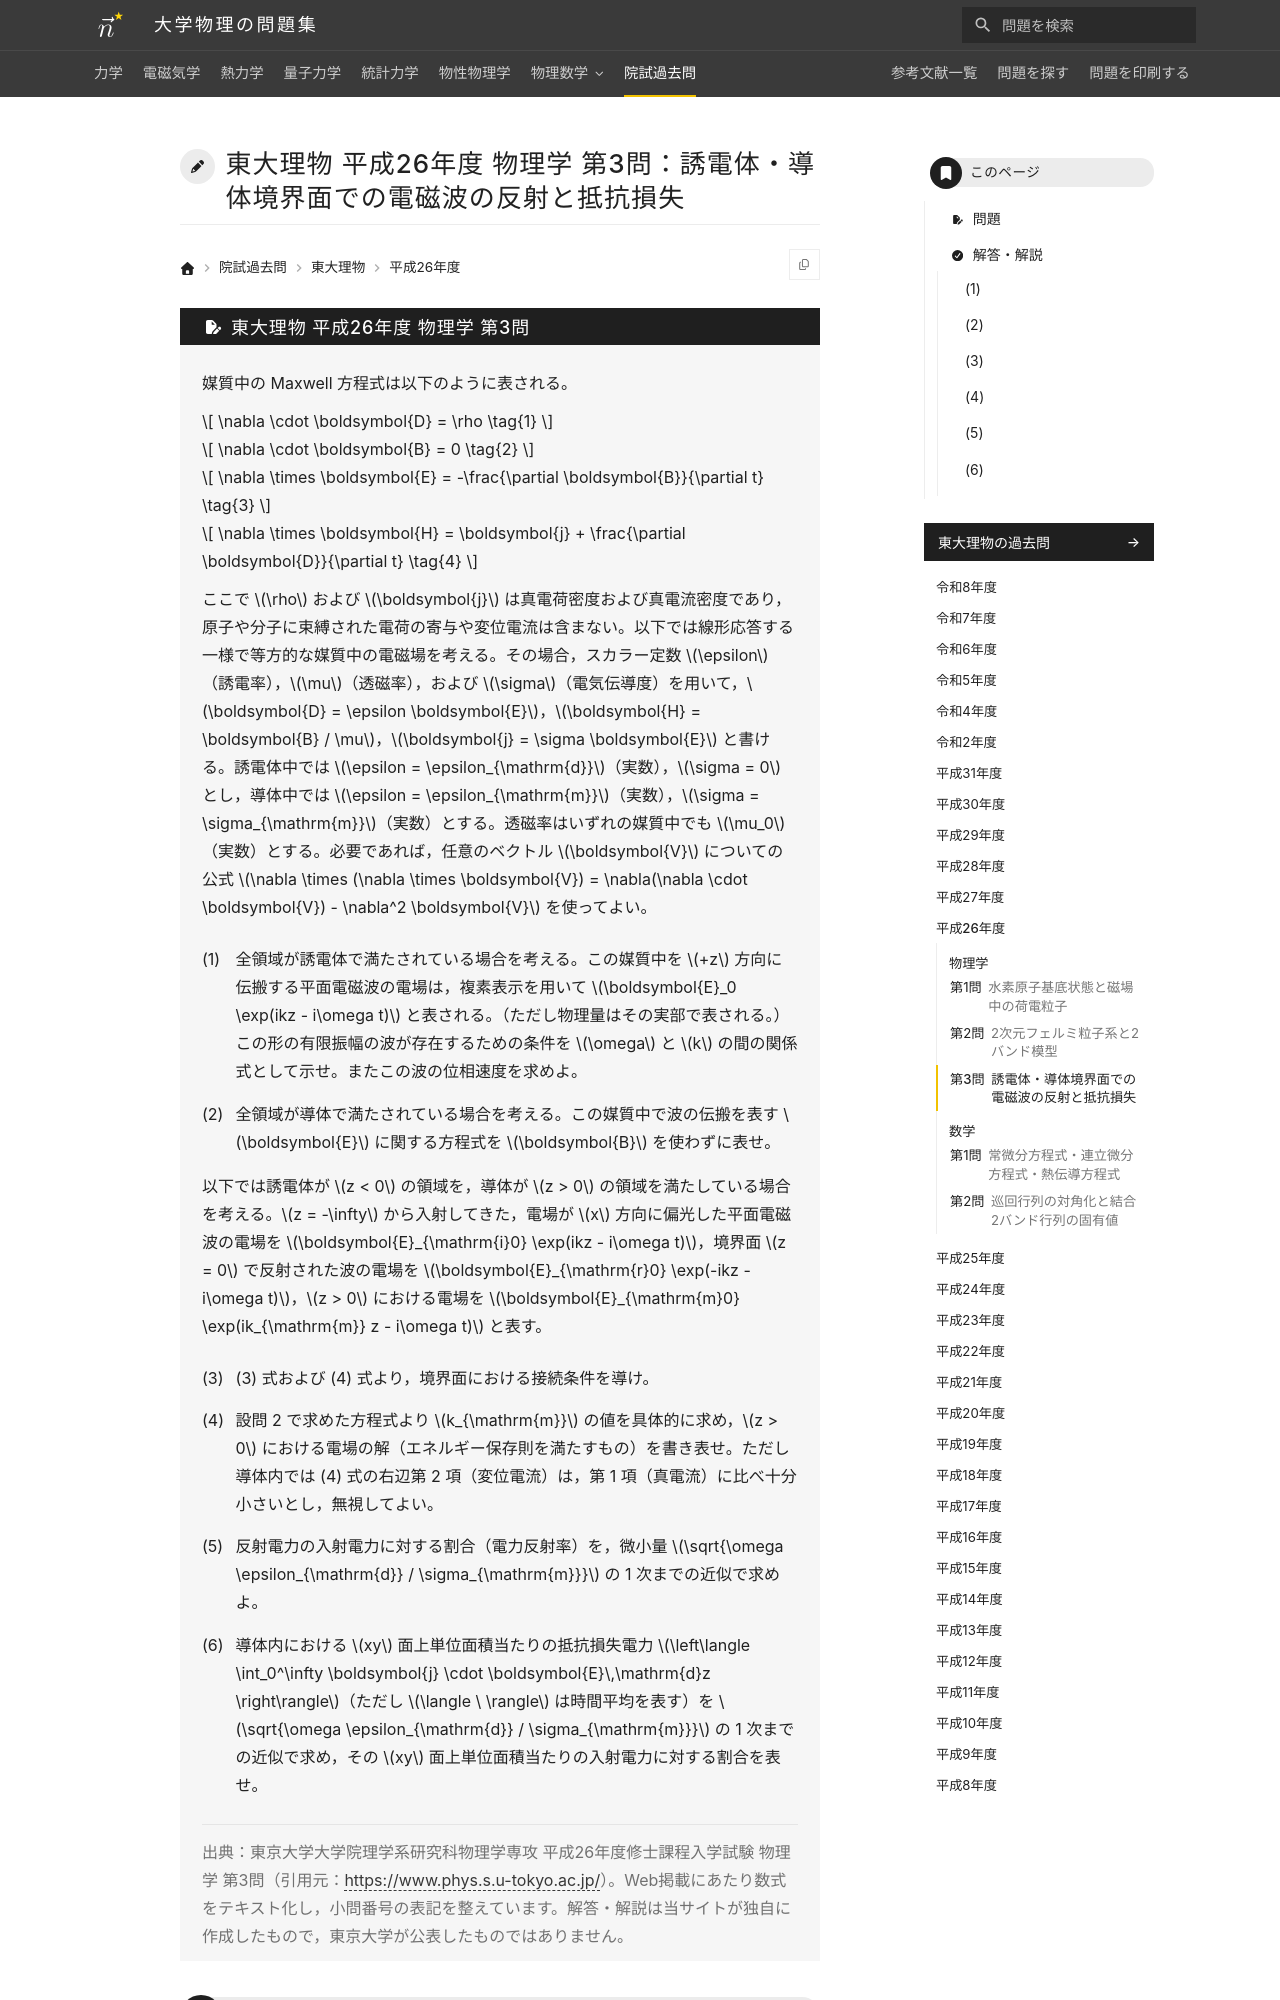

repository: Nanana-2/physics-site · page: pastexam/todai-ributsu/H26_butsuri_3/index.html · generator: mkdocs

---
title: 東大理物 平成26年度 物理学 第3問：誘電体・導体境界面での電磁波の反射と抵抗損失
tags:
  - 院試過去問
  - 東大理物
  - 電磁気学
exam_university: 東京大学大学院理学系研究科物理学専攻
exam_year: 平成26年度
exam_subject: 物理学
exam_number: 第3問
exam_source_url: https://www.phys.s.u-tokyo.ac.jp/
exam_modified: Web掲載にあたり数式をテキスト化し，小問番号の表記を整えています。
---

# 東大理物 平成26年度 物理学 第3問：誘電体・導体境界面での電磁波の反射と抵抗損失

## 問題

媒質中の Maxwell 方程式は以下のように表される。

$$
\nabla \cdot \boldsymbol{D} = \rho \tag{1}
$$

$$
\nabla \cdot \boldsymbol{B} = 0 \tag{2}
$$

$$
\nabla \times \boldsymbol{E} = -\frac{\partial \boldsymbol{B}}{\partial t} \tag{3}
$$

$$
\nabla \times \boldsymbol{H} = \boldsymbol{j} + \frac{\partial \boldsymbol{D}}{\partial t} \tag{4}
$$

ここで $\rho$ および $\boldsymbol{j}$ は真電荷密度および真電流密度であり，原子や分子に束縛された電荷の寄与や変位電流は含まない。以下では線形応答する一様で等方的な媒質中の電磁場を考える。その場合，スカラー定数 $\epsilon$（誘電率），$\mu$（透磁率），および $\sigma$（電気伝導度）を用いて，$\boldsymbol{D} = \epsilon \boldsymbol{E}$，$\boldsymbol{H} = \boldsymbol{B} / \mu$，$\boldsymbol{j} = \sigma \boldsymbol{E}$ と書ける。誘電体中では $\epsilon = \epsilon_{\mathrm{d}}$（実数），$\sigma = 0$ とし，導体中では $\epsilon = \epsilon_{\mathrm{m}}$（実数），$\sigma = \sigma_{\mathrm{m}}$（実数）とする。透磁率はいずれの媒質中でも $\mu_0$（実数）とする。必要であれば，任意のベクトル $\boldsymbol{V}$ についての公式 $\nabla \times (\nabla \times \boldsymbol{V}) = \nabla(\nabla \cdot \boldsymbol{V}) - \nabla^2 \boldsymbol{V}$ を使ってよい。

(1) 全領域が誘電体で満たされている場合を考える。この媒質中を $+z$ 方向に伝搬する平面電磁波の電場は，複素表示を用いて $\boldsymbol{E}_0 \exp(ikz - i\omega t)$ と表される。（ただし物理量はその実部で表される。）この形の有限振幅の波が存在するための条件を $\omega$ と $k$ の間の関係式として示せ。またこの波の位相速度を求めよ。

(2) 全領域が導体で満たされている場合を考える。この媒質中で波の伝搬を表す $\boldsymbol{E}$ に関する方程式を $\boldsymbol{B}$ を使わずに表せ。

以下では誘電体が $z < 0$ の領域を，導体が $z > 0$ の領域を満たしている場合を考える。$z = -\infty$ から入射してきた，電場が $x$ 方向に偏光した平面電磁波の電場を $\boldsymbol{E}_{\mathrm{i}0} \exp(ikz - i\omega t)$，境界面 $z = 0$ で反射された波の電場を $\boldsymbol{E}_{\mathrm{r}0} \exp(-ikz - i\omega t)$，$z > 0$ における電場を $\boldsymbol{E}_{\mathrm{m}0} \exp(ik_{\mathrm{m}} z - i\omega t)$ と表す。

(3) (3) 式および (4) 式より，境界面における接続条件を導け。

(4) 設問 2 で求めた方程式より $k_{\mathrm{m}}$ の値を具体的に求め，$z > 0$ における電場の解（エネルギー保存則を満たすもの）を書き表せ。ただし導体内では (4) 式の右辺第 2 項（変位電流）は，第 1 項（真電流）に比べ十分小さいとし，無視してよい。

(5) 反射電力の入射電力に対する割合（電力反射率）を，微小量 $\sqrt{\omega \epsilon_{\mathrm{d}} / \sigma_{\mathrm{m}}}$ の 1 次までの近似で求めよ。

(6) 導体内における $xy$ 面上単位面積当たりの抵抗損失電力 $\left\langle \int_0^\infty \boldsymbol{j} \cdot \boldsymbol{E}\,\mathrm{d}z \right\rangle$（ただし $\langle \ \rangle$ は時間平均を表す）を $\sqrt{\omega \epsilon_{\mathrm{d}} / \sigma_{\mathrm{m}}}$ の 1 次までの近似で求め，その $xy$ 面上単位面積当たりの入射電力に対する割合を表せ。

> 出典：東京大学大学院理学系研究科物理学専攻 平成26年度修士課程入学試験 物理学 第3問（引用元：<https://www.phys.s.u-tokyo.ac.jp/>）。Web掲載にあたり数式をテキスト化し，小問番号の表記を整えています。解答・解説は当サイトが独自に作成したもので，東京大学が公表したものではありません。

---
